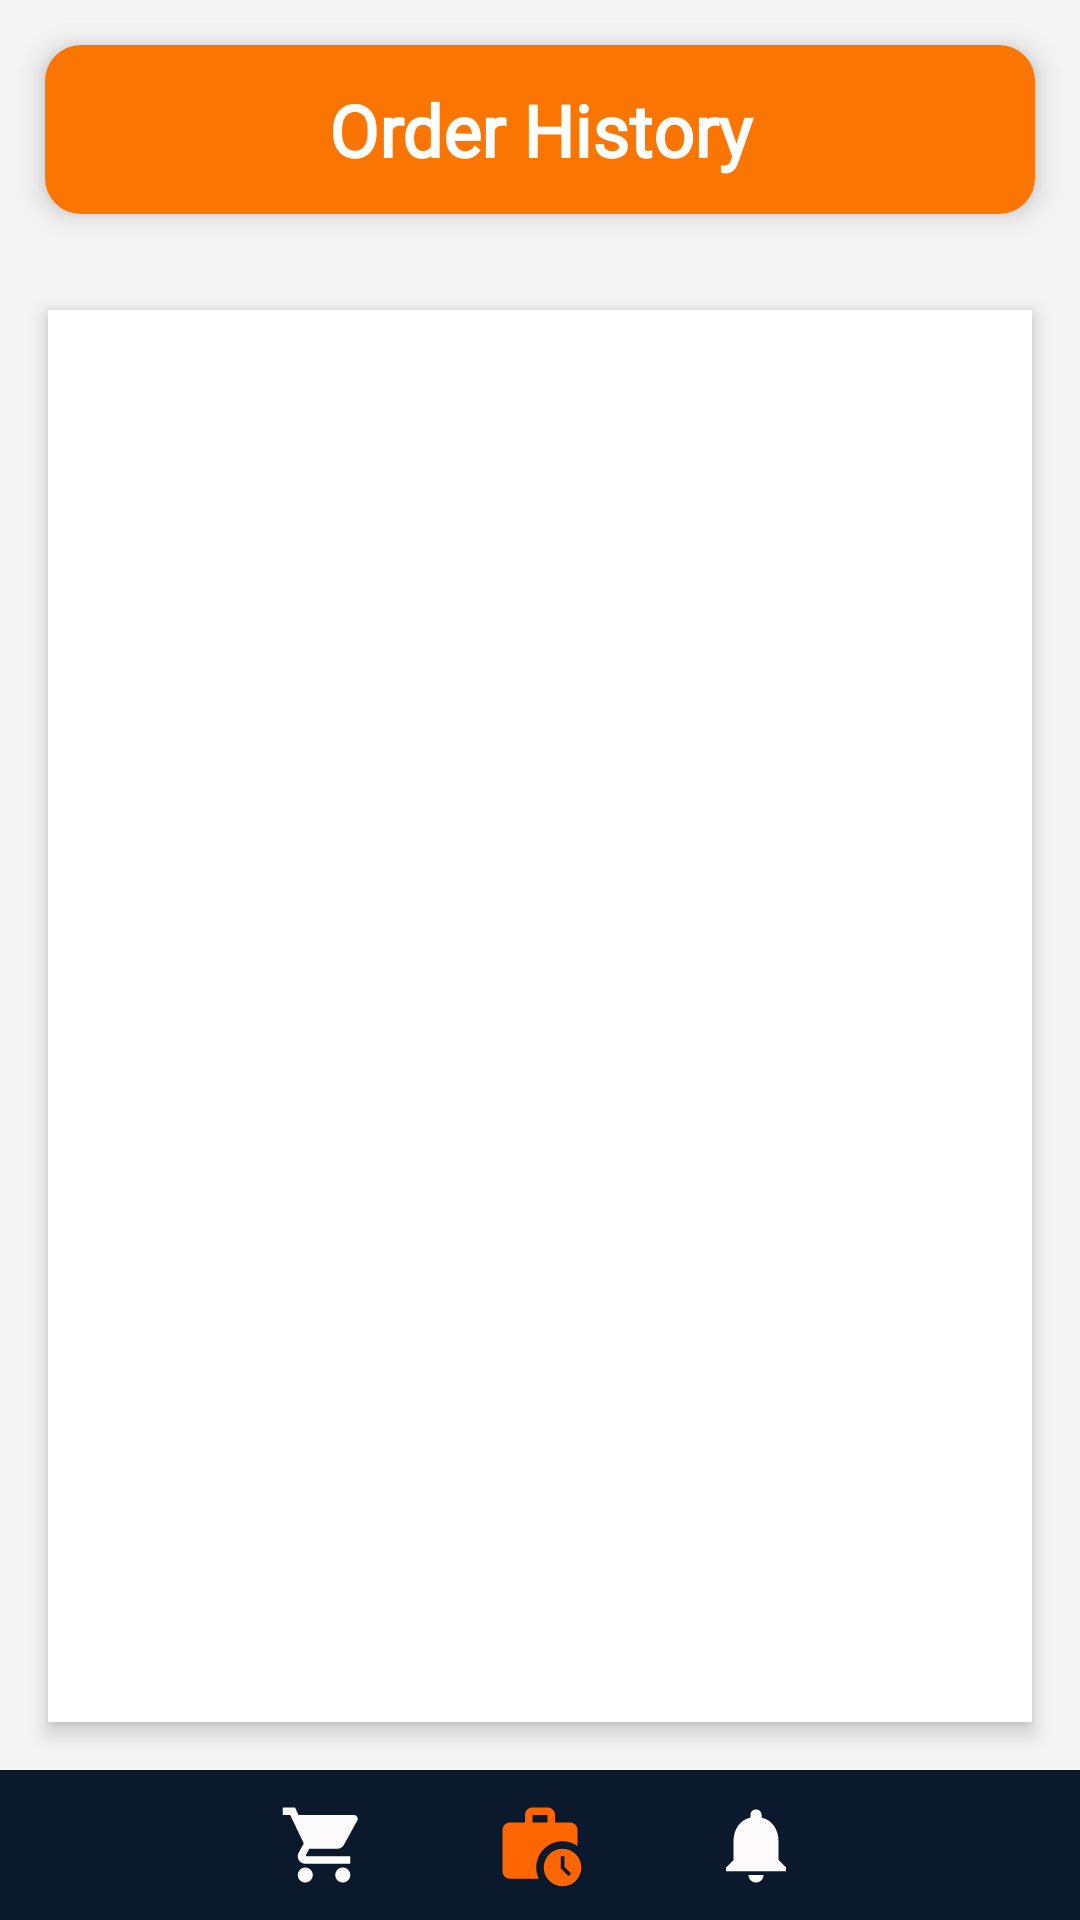

The Android layout XML behind this screen, and the referenced resources:
<!-- AndroidManifest.xml: application theme Theme.EliteWearMobile -->
<!-- res/layout/activity_orders.xml -->
<RelativeLayout xmlns:android="http://schemas.android.com/apk/res/android"
    android:layout_width="match_parent"
    android:layout_height="match_parent"
    android:background="#F5F5F5">

    <TextView
        android:id="@+id/orderHistoryHeader"
        android:layout_width="match_parent"
        android:layout_height="wrap_content"
        android:layout_marginBottom="16dp"
        android:layout_marginTop="15dp"
        android:layout_marginLeft="15dp"
        android:layout_marginRight="15dp"
        android:background="@drawable/rounded_orange_background"
        android:elevation="6dp"
        android:gravity="center"
        android:padding="12dp"
        android:text="Order History"
        android:textColor="#FFFFFF"
        android:textSize="24sp"
        android:textStyle="bold"
        android:fontFamily="@font/poppins_regular"/>

    
    <ListView
        android:id="@+id/ordersListView"
        android:layout_width="match_parent"
        android:layout_height="0dp"
        android:layout_above="@+id/navBar"
        android:layout_below="@id/orderHistoryHeader"
        android:background="#FFFFFF"
        android:divider="@android:color/darker_gray"
        android:dividerHeight="1dp"
        android:elevation="4dp"
        android:padding="8dp"
        android:layout_margin="16dp"
        />

    
    <LinearLayout
        android:id="@+id/navBar"
        android:layout_width="match_parent"
        android:layout_height="50dp"
        android:layout_alignParentBottom="true"
        android:background="@color/navy"
        android:orientation="horizontal">

        <ImageView
            android:id="@+id/navHomeUnClick"
            android:layout_margin="3dp"
            android:layout_width="0dp"
            android:layout_height="match_parent"
            android:layout_weight="1"
            android:padding="7dp"
            android:src="@drawable/baseline_homepage" />

        <ImageView
            android:id="@+id/navCartUnClick"
            android:layout_margin="3dp"
            android:layout_width="0dp"
            android:layout_height="match_parent"
            android:layout_weight="1"
            android:padding="7dp"
            android:src="@drawable/baseline_cart" />


        <ImageView
            android:id="@+id/navOrderHistoryUnClick"
            android:layout_margin="3dp"
            android:layout_width="0dp"
            android:layout_height="match_parent"
            android:layout_weight="1"
            android:padding="7dp"
            android:src="@drawable/baseline_work_history_24_2" />

        <ImageView
            android:id="@+id/navNotifyUnClick"
            android:layout_margin="3dp"
            android:layout_width="0dp"
            android:layout_height="match_parent"
            android:layout_weight="1"
            android:padding="7dp"
            android:src="@drawable/baseline_notifications" />

        <ImageView
            android:id="@+id/navProfileUnClick"
            android:layout_margin="3dp"
            android:layout_width="0dp"
            android:layout_height="match_parent"
            android:layout_weight="1"
            android:padding="7dp"
            android:src="@drawable/baseline_facewhite" />
    </LinearLayout>

</RelativeLayout>
<!-- resources referenced by this layout -->
<resources>
  <color name="navy">#0B192C</color>
  <!-- drawable baseline_cart (drawable) -->
  <vector xmlns:android="http://schemas.android.com/apk/res/android" android:height="24dp" android:tint="#FDFBFB" android:viewportHeight="24" android:viewportWidth="24" android:width="24dp">
        
      <path android:fillColor="@android:color/white" android:pathData="M7,18c-1.1,0 -1.99,0.9 -1.99,2S5.9,22 7,22s2,-0.9 2,-2 -0.9,-2 -2,-2zM1,2v2h2l3.6,7.59 -1.35,2.45c-0.16,0.28 -0.25,0.61 -0.25,0.96 0,1.1 0.9,2 2,2h12v-2L7.42,15c-0.14,0 -0.25,-0.11 -0.25,-0.25l0.03,-0.12 0.9,-1.63h7.45c0.75,0 1.41,-0.41 1.75,-1.03l3.58,-6.49c0.08,-0.14 0.12,-0.31 0.12,-0.48 0,-0.55 -0.45,-1 -1,-1L5.21,4l-0.94,-2L1,2zM17,18c-1.1,0 -1.99,0.9 -1.99,2s0.89,2 1.99,2 2,-0.9 2,-2 -0.9,-2 -2,-2z"/>
      
  </vector>
  <!-- drawable baseline_notifications (drawable) -->
  <vector xmlns:android="http://schemas.android.com/apk/res/android" android:height="24dp" android:tint="#FDFBFB" android:viewportHeight="24" android:viewportWidth="24" android:width="24dp">
        
      <path android:fillColor="@android:color/white" android:pathData="M12,22c1.1,0 2,-0.9 2,-2h-4c0,1.1 0.89,2 2,2zM18,16v-5c0,-3.07 -1.64,-5.64 -4.5,-6.32L13.5,4c0,-0.83 -0.67,-1.5 -1.5,-1.5s-1.5,0.67 -1.5,1.5v0.68C7.63,5.36 6,7.92 6,11v5l-2,2v1h16v-1l-2,-2z"/>
      
  </vector>
  <!-- drawable baseline_work_history_24_2 (drawable) -->
  <vector xmlns:android="http://schemas.android.com/apk/res/android" android:height="24dp" android:tint="#FF6500" android:viewportHeight="24" android:viewportWidth="24" android:width="24dp">
        
      <path android:fillColor="@android:color/white" android:pathData="M18,11c1.49,0 2.87,0.47 4,1.26V8c0,-1.11 -0.89,-2 -2,-2h-4V4c0,-1.11 -0.89,-2 -2,-2h-4C8.89,2 8,2.89 8,4v2H4C2.89,6 2.01,6.89 2.01,8L2,19c0,1.11 0.89,2 2,2h7.68C11.25,20.09 11,19.08 11,18C11,14.13 14.13,11 18,11zM10,4h4v2h-4V4z"/>
        
      <path android:fillColor="@android:color/white" android:pathData="M18,13c-2.76,0 -5,2.24 -5,5s2.24,5 5,5s5,-2.24 5,-5S20.76,13 18,13zM19.65,20.35l-2.15,-2.15V15h1v2.79l1.85,1.85L19.65,20.35z"/>
      
  </vector>
  <!-- drawable rounded_orange_background (drawable) -->
  <shape xmlns:android="http://schemas.android.com/apk/res/android">
      <solid android:color="#FB7503" />
      <corners android:radius="12dp" />
  </shape>
  <style name="Theme.EliteWearMobile" parent="Base.Theme.EliteWearMobile" />
  <style name="Base.Theme.EliteWearMobile" parent="Theme.Material3.DayNight.NoActionBar">
          
          
      </style>
</resources>
